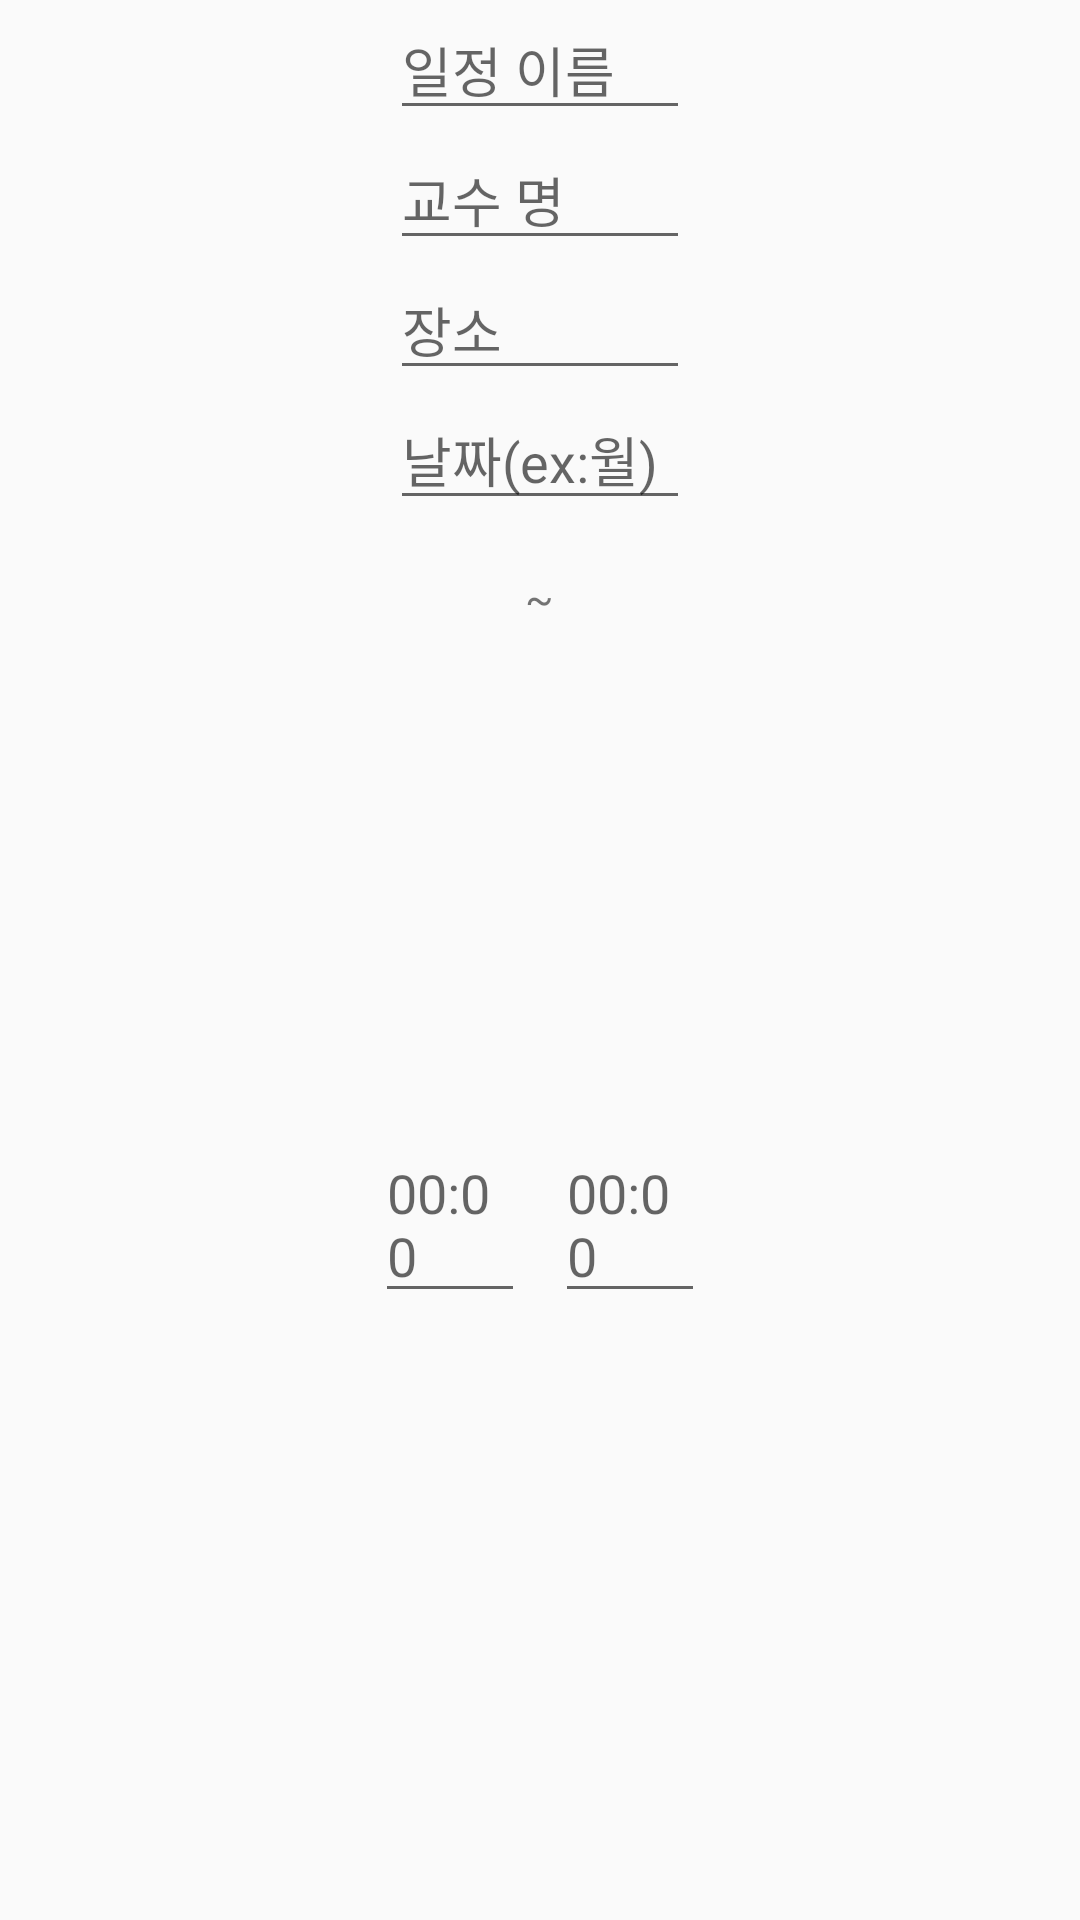

Produce the Android XML layout that renders to this screen, including the resource entries it uses.
<!-- AndroidManifest.xml: application theme Theme.Timetable_20230106 -->
<!-- res/layout/add_schedule.xml -->
<?xml version="1.0" encoding="utf-8"?>
<LinearLayout xmlns:android="http://schemas.android.com/apk/res/android"
    android:id="@+id/btn_add_schedule"
    android:layout_width="match_parent"
    android:layout_height="match_parent"
    android:orientation="vertical"
    >

    <EditText
        android:id="@+id/set_name"
        android:layout_width="100dp"
        android:layout_height="wrap_content"
        android:hint="일정 이름 "
        android:layout_gravity="center"/>
    <EditText
        android:id="@+id/set_professor"
        android:layout_width="100dp"
        android:layout_height="wrap_content"
        android:hint="교수 명"
        android:layout_gravity="center"/>
    <EditText
        android:id="@+id/set_place"
        android:layout_width="100dp"
        android:layout_height="wrap_content"
        android:hint="장소"
        android:layout_gravity="center"/>
    <EditText
        android:id="@+id/set_day"
        android:layout_width="100dp"
        android:layout_height="wrap_content"
        android:hint="날짜(ex:월)"
        android:layout_gravity="center"/>

    <LinearLayout
        android:layout_width="match_parent"
        android:layout_height="match_parent"
        android:orientation="horizontal"
        android:gravity="center">

        <EditText
            android:id="@+id/set_startTime"
            android:layout_width="50dp"
            android:layout_height="wrap_content"
            android:hint="00:00"
            android:layout_gravity="center"/>
        <TextView
            android:layout_width="10dp"
            android:layout_height="match_parent"
            android:text=" ~ "/>

        <EditText
            android:id="@+id/set_endTime"
            android:layout_width="50dp"
            android:layout_height="wrap_content"
            android:hint="00:00"
            android:layout_gravity="center"/>


    </LinearLayout>





    <Button
        android:id="@+id/btn_add"
        android:layout_width="50dp"
        android:layout_height="wrap_content"
        android:layout_gravity="right"
        android:text="추가"
        android:textSize="10dp"
        />

</LinearLayout>
<!-- resources referenced by this layout -->
<resources>
  <style name="Theme.Timetable_20230106" parent="Theme.AppCompat.Light.DarkActionBar">
          
          <item name="colorPrimary">#000080</item>
          <item name="colorPrimaryVariant">@color/black</item>
          <item name="colorOnPrimary">@color/white</item>
          
          <item name="colorSecondary">@color/teal_200</item>
          <item name="colorSecondaryVariant">@color/teal_700</item>
          <item name="colorOnSecondary">@color/black</item>
          
          <item name="android:statusBarColor">?attr/colorPrimaryVariant</item>
          
      </style>
  <!-- not gathered from this repository: default colours our renderer supplied (Android Studio template values) -->
  <color name="teal_200">#FF03DAC5</color>
  <color name="teal_700">#FF018786</color>
  <color name="black">#FF000000</color>
  <color name="white">#FFFFFFFF</color>
</resources>
